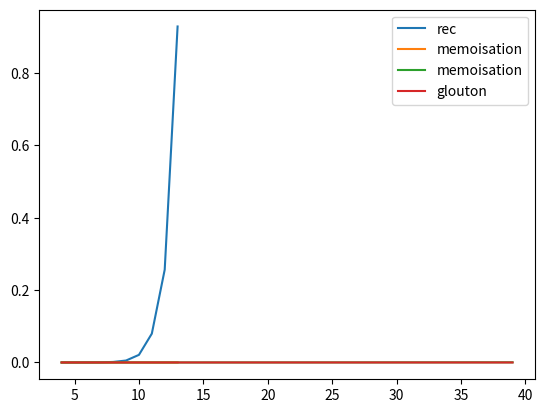

Here is the Python script that generated this plot:
T = [ [4, 1, 1, 3],
      [2, 0, 2, 1],
      [3, 1, 5, 1]]

fleches = (chr(0x2192), chr(0x2193)) # Désigne les caractères flèche droite et flèche bas

for dernier_bas in range(4,0,-1):
    for premier_bas in range(dernier_bas-1, -1, -1):
        chemin = [0]*5
        chemin[dernier_bas]=1
        chemin[premier_bas]=1
        # chemin désigne le mot de 6 bits correspondant à la succession des directions
        somme = T[0][0] # Initatilisation de la somme de ce chemin à la valeur de T[0][0]
        chemin_fleches = "" # Chaîne de caractères décrivant le chemin par des flèches
        chemin_str = "(0,0)" # Chaîne de caractères décrivant la succession de tuples
        i, j = 0,0 # (0,0) désigne l'origine du chemin
        for direction in chemin:
            if direction == 0: # Si on doit aller à droite
                j += 1
            else:
                i += 1
            chemin_fleches += fleches[direction]
            chemin_str += ",("+str(i)+","+str(j)+")"
            somme += T[i][j]
        print(chemin_fleches, chemin_str, somme)

def somme_max_rec(T:list, i:int, j:int)->int:
    """ Renvoie la somme maximum des différents chemins obtenu par appels récursifs
    """
    if i == 0 and j == 0:
        return T[0][0] # Cas de base
    elif i == 0 : # Première ligne:Un seul appel récursif vers la case de gauche
        return T[0][j] + somme_max_rec(T,0,j-1)
    elif j == 0 : # Première colonne: Un seul appel récursif vers la case du dessus
        return T[i][0] + somme_max_rec(T,i-1,0)
    else : # Cas générale
        return T[i][j] + max(somme_max_rec(T,i-1,j), somme_max_rec(T,i,j-1))

somme_max_rec(T, 2, 3)

import random as rd

def creer_tableau(nb_lignes:int, nb_colonnes:int, valeur_max:int)->list:
    """ Renvoie un tableau de (nb_lignes * nb_colonnes) d'entiers tirés au hasard 
        entre 1 et valeur_max
    """
    L = []
    for i in range(nb_lignes):
        L.append([]) # Créé la i-ème ligne vide
        for j in range(nb_colonnes):
            valeur = rd.randint(0, valeur_max) # Tire la valeur au hasard
            L[i].append(valeur) # Ajouter la valeur à la i-ème ligne
    return L

def creer_tableau_en_comprehension(nb_lignes:int, nb_colonnes:int, valeur_max:int)->list:
    """ Renvoie un tableau de (nb_lignes * nb_colonnes) d'entiers tirés au hasard 
        entre 1 et valeur_max
    """
    return [[rd.randint(1, valeur_max) for j in range(nb_colonnes)] for i in range(nb_lignes)]


T =  creer_tableau_en_comprehension(10, 20, 30)    
T # Affiche le tableau généré

def somme_max_memo(T:list, i:int, j:int, memoire:list)->list:
    """ Renvoie la somme maximum des différents chemins obtenu par appels récursifs
        Si une valeur a déjà été calculée et mémorisée dans le tableau memoire,
        elle est renvoyée directement sans faire d'autres appels récursifs.
    """
    if memoire[i][j] is not None:
        return memoire[i][j]
    if i == j == 0:
        memoire[0][0] = T[0][0]
        return memoire[0][0]
    elif i == 0:
        memoire[0][j] = T[0][j] + somme_max_memo(T, 0, j-1, memoire)
    elif j == 0:
        memoire[i][0] = T[i][0] + somme_max_memo(T, i-1, 0, memoire)
    else:
        gauche = somme_max_memo(T, i, j-1, memoire)
        haut = somme_max_memo(T, i-1, j, memoire)
        memoire[i][j] = T[i][j] + max(gauche, haut)
    return memoire[i][j]

def somme_max_memoisation(T:list, i:int, j:int)->int:
    """ Construit le tableau memoire de même dimensions que T
        A l'initialisation, toutes les valeurs de memoire sont à None
        Appel somme_max_memo() pour calculer et renvoyer la somme correspondant au chemin optimal 
    """
    memoire = [[None for j in range(len(T[0]))] for i in range(len(T))]
    return somme_max_memo(T, i, j, memoire)

# Test: Caculs de T'[5][7] avec ou sans mémoïsation
T =  creer_tableau(6, 8, 9) 
print("Calcul sans mémoïsation:",somme_max_rec(T, 5, 7))
print("Calcul avec mémoïsation:",somme_max_memoisation(T, 5, 7))
T

T =  creer_tableau(10, 10, 9) 
%timeit somme_max_rec(T, 9, 9)

%timeit somme_max_memoisation(T, 9, 9)

def somme_max_glouton(T:list, i:int, j:int):
    """ Recherche un chemin optimum selon un algorithme glouton.
        Critère d'optimisation: On prend systématiquement la case en bas ou à droite 
        qui a le plus gros score
    """
    s = T[0][0] # Initialise la somme avec la valeur de la case de départ
    m, n = 0, 0 # Initialise l'indice de la colonne et de la ligne courante
    while (n != len(T) - 1) or (m != len(T[0]) - 1):
        if m == len(T[0]) - 1:
            n += 1
        elif n == len(T) - 1:
            m += 1
        elif T[n][m+1] > T[n+1][m]:
            m += 1
        else:
            n += 1
        s += T[n][m]
    return s

T =  creer_tableau(10, 10, 9) 
somme_max_glouton(T, 9, 9)

T =  creer_tableau(10, 10, 9) 
%timeit somme_max_rec(T, 9, 9)
somme_max_rec(T, 9, 9)

%timeit somme_max_glouton(T, 13, 13)
somme_max_glouton(T, 13, 13)

import time
import matplotlib.pyplot as plt

# somme_max_rec versus somme_max_memoisation
X = [] # Liste des abscisses
Y = [[],[]] # Listes des réponses pour somme_max_rec() et somme_max_memoisation() 
for N in range(4,14):
    X.append(N)
    T =  creer_tableau(N, N, 9) # Création de la matrice carré N*N dont les valeurs sont comprises entre 0 et 9
    # Mesure du temps pour somme_max_rec
    t_debut = time.time()
    somme_max_rec(T, N-1, N-1) # Remarque: Pour une matrice N*N le dernier élément a pour coordonnées (N-1, N-1)
    t_fin = time.time()
    Y[0].append(t_fin - t_debut)
    # Mesure du temps pour somme_max_memoisation
    t_debut = time.time()
    somme_max_memoisation(T, N-1, N-1) # Remarque: Pour une matrice N*N le dernier élément a pour coordonnées (N-1, N-1)
    t_fin = time.time()
    Y[1].append(t_fin - t_debut)

plt.plot(X, Y[0], label='rec')
plt.plot(X, Y[1], label='memoisation')
plt.grid() # affiche la grille
plt.legend()
plt.show() # affiche le graphique

ITERATIONS = 100
# somme_max_glouton versus somme_max_memoisation
X = [] # Liste des abscisses
Y = [[],[]] # Listes des réponses pour somme_max_memoisation() et somme_max_glouton()
for N in range(4,40):
    X.append(N)
    T =  creer_tableau(N, N, 9) # Création de la matrice carré N*N dont les valeurs sont comprises entre 0 et 9
    # Mesure du temps pour somme_max_memoisation
    t_moyen = 0
    for _ in range(ITERATIONS):
        t_debut = time.time()
        somme_max_memoisation(T, N-1, N-1) # Remarque: Pour une matrice N*N le dernier élément a pour coordonnées (N-1, N-1)
        t_fin = time.time()
        t_moyen += (t_fin - t_debut)/ITERATIONS
    Y[0].append(t_moyen)
    
    # Mesure du temps pour somme_max_glouton
    t_moyen = 0
    for _ in range(ITERATIONS):
        t_debut = time.time()
        somme_max_glouton(T, N-1, N-1) # Remarque: Pour une matrice N*N le dernier élément a pour coordonnées (N-1, N-1)
        t_fin = time.time()
        t_moyen += (t_fin - t_debut)/ITERATIONS
    Y[1].append(t_moyen)

plt.plot(X, Y[0], label = 'memoisation')
plt.plot(X, Y[1], label = 'glouton')
plt.grid() # affiche la grille
plt.legend()
plt.show() # affiche le graphique